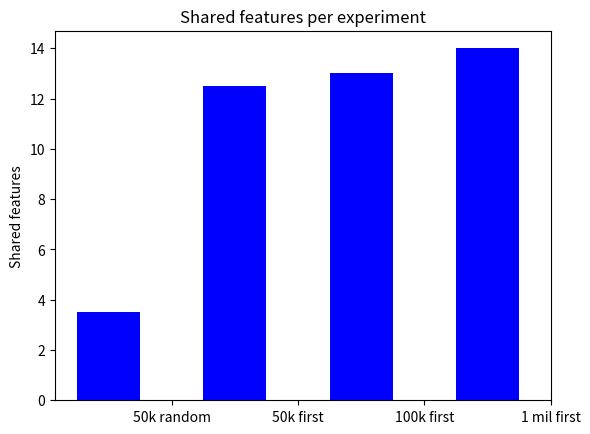

Write Python code to recreate this figure. (Note: this script raises an exception after producing the figure.)
import numpy as np
import matplotlib
import matplotlib.pyplot as plt

path = "C:/Users/<user>/Documents/Universiteit/Afstudeerproject/Code/Output/"
filename = path + 'evaluation_experiments.png'

N = 4
menMeans = (3.5, 12.5, 13, 14)

ind = np.arange(N)
width = 0.5

fig, ax = plt.subplots()
rects1 = ax.bar(ind, menMeans, width, color='b')

# add some text for labels, title and axes ticks
ax.set_ylabel('Shared features')
ax.set_title('Shared features per experiment')
ax.set_xticks(ind + width)
ax.set_xticklabels(('50k random', '50k first', '100k first', '1 mil first'))

plt.savefig(filename)